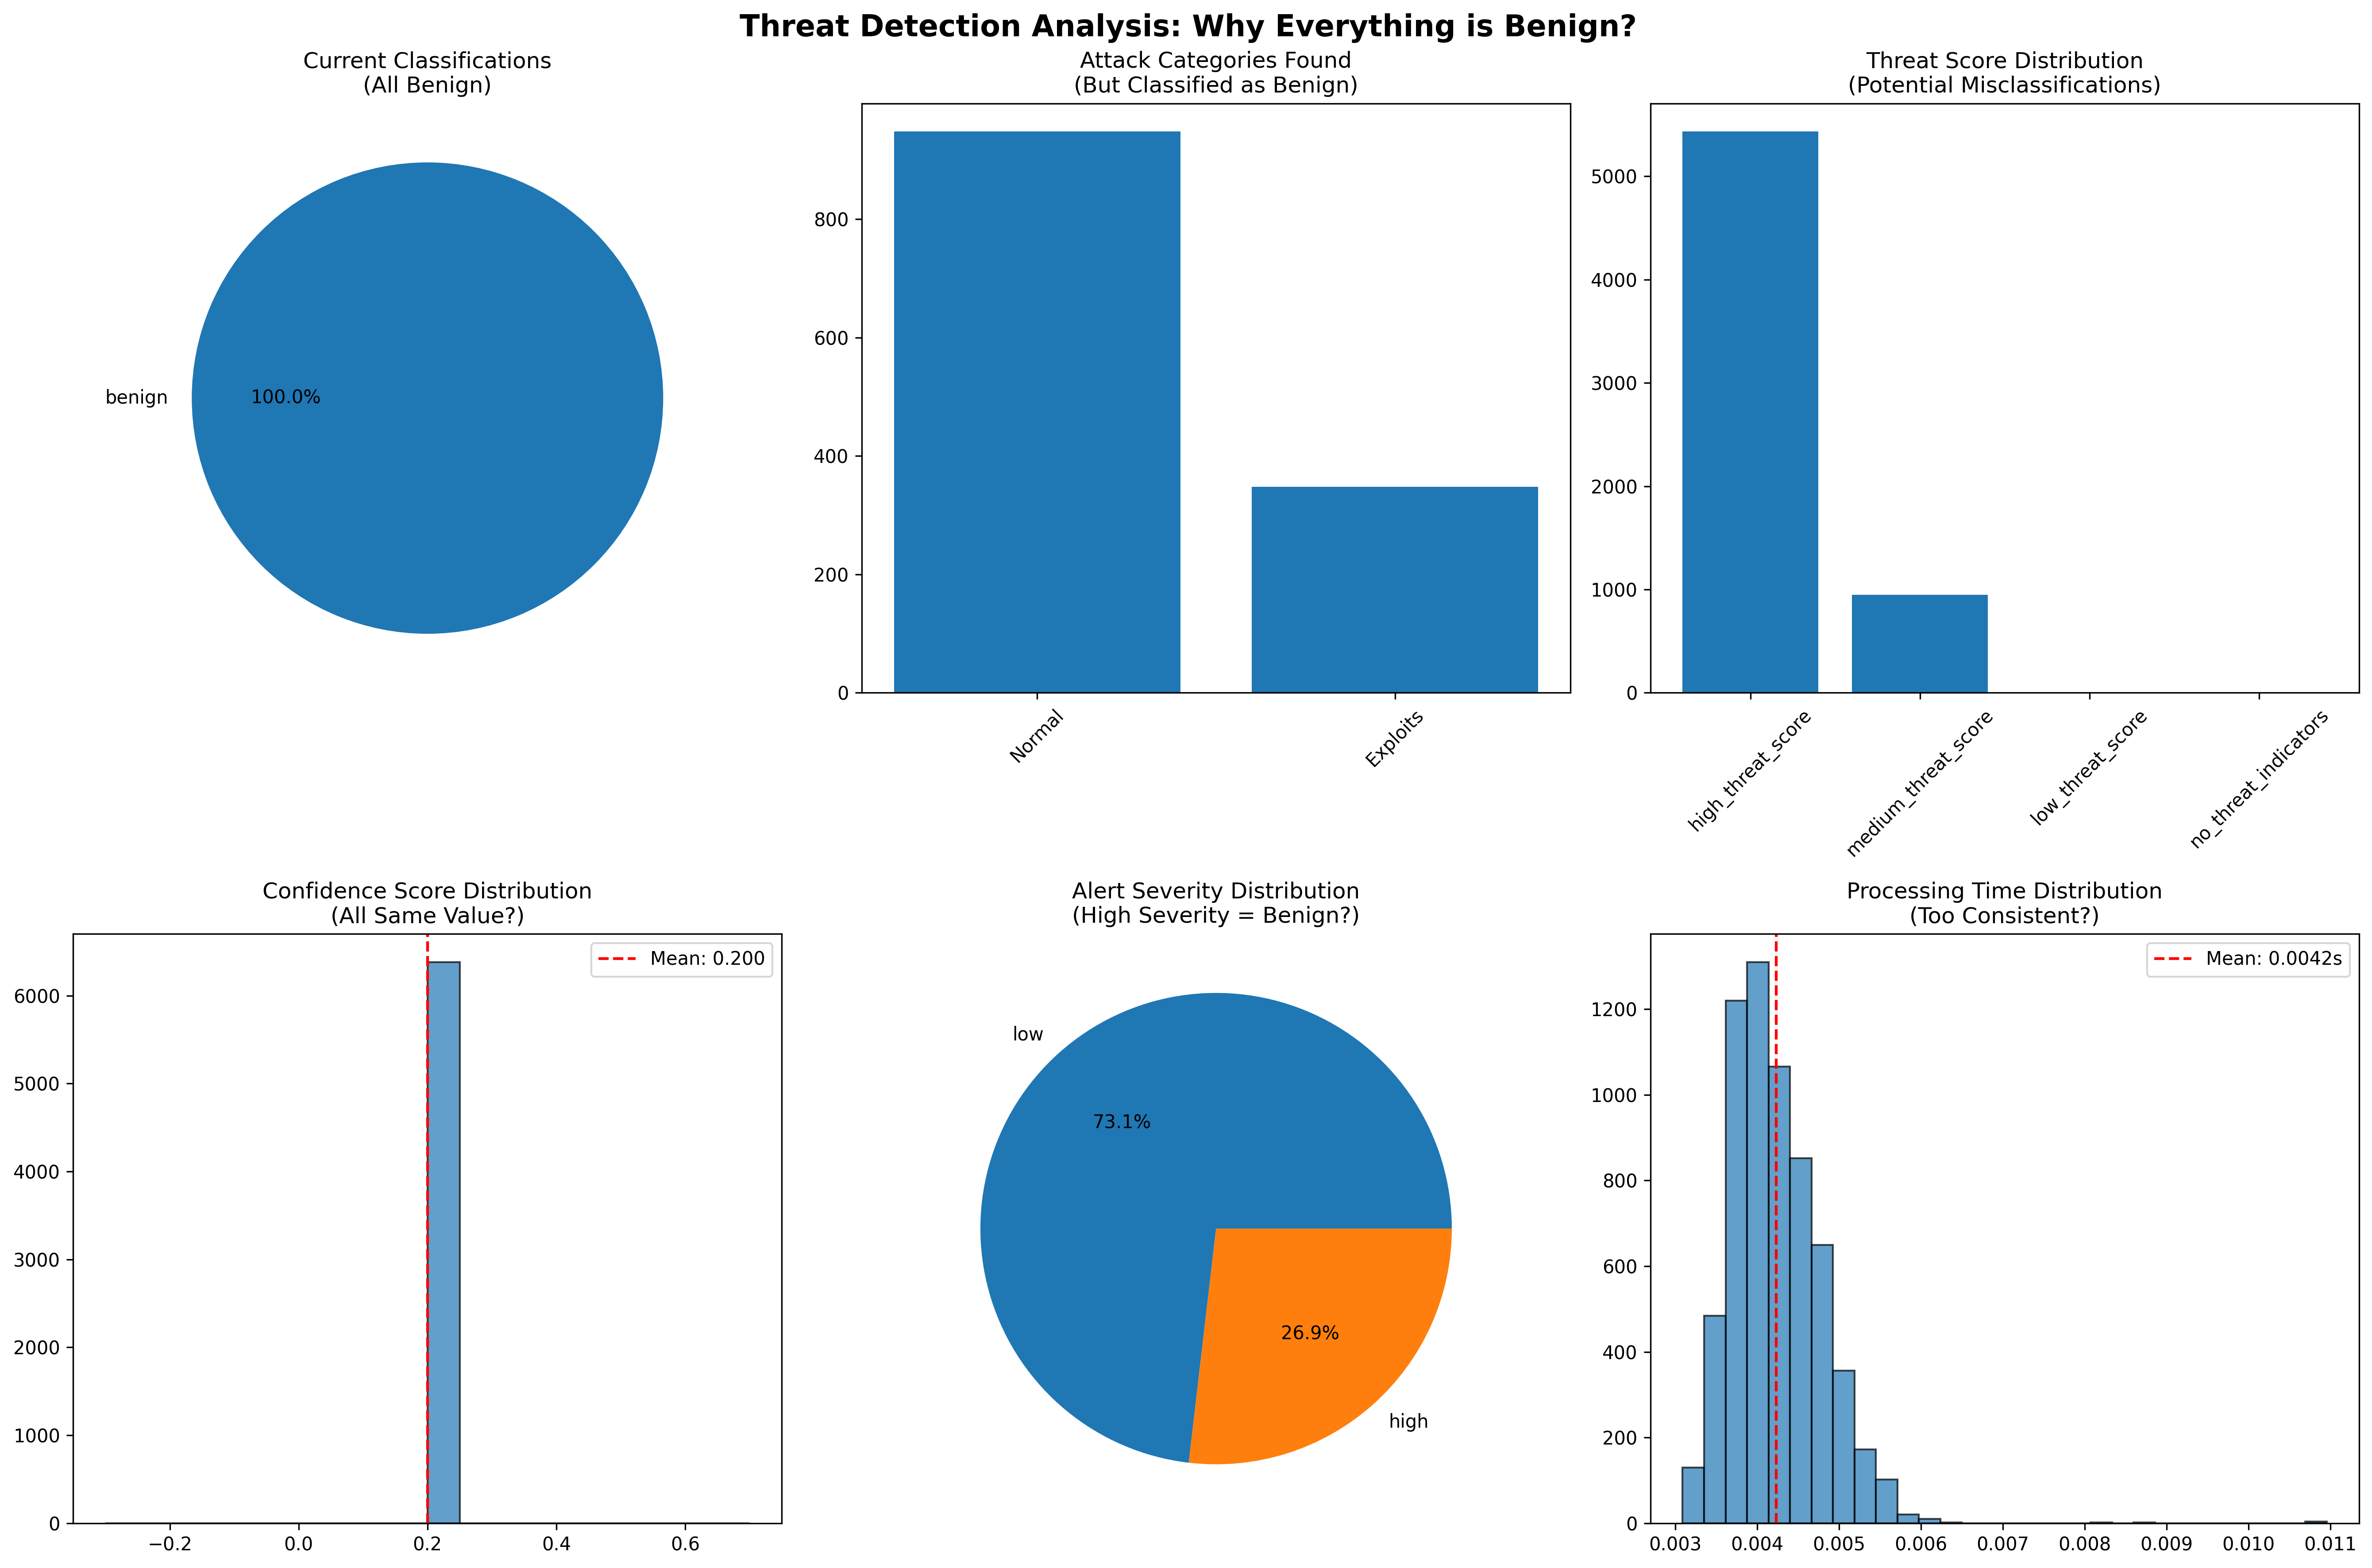

The Python source for this figure:
#!/usr/bin/env python3
"""
Threat Detection Analysis
========================

Investigate why all alerts are classified as "benign" and look for potential
true positives that might be misclassified or hidden in the data.
"""

import pandas as pd
import numpy as np
import matplotlib.pyplot as plt
import seaborn as sns
import json
import re
from datetime import datetime
from typing import Dict, List, Any
from collections import Counter

class ThreatDetectionAnalyzer:
    """Analyzer to investigate threat detection patterns"""
    
    def __init__(self, csv_file: str):
        self.csv_file = csv_file
        self.df = None
        self.analysis = {}
        self.load_data()
    
    def load_data(self):
        """Load the comprehensive dataset"""
        print("🔍 Loading data for threat detection analysis...")
        
        try:
            self.df = pd.read_csv(self.csv_file)
            print(f"✅ Loaded {len(self.df):,} records")
            
            # Load both original and TAA extracted data
            try:
                self.taa_df = pd.read_csv("taa_extracted_data_20250918_115033.csv")
                print(f"📋 TAA extracted data: {len(self.taa_df):,} records")
            except:
                print("⚠️ TAA extracted data not found, using original data")
                self.taa_df = self.df
                
        except Exception as e:
            print(f"❌ Error loading data: {e}")
    
    def analyze_classification_patterns(self) -> Dict[str, Any]:
        """Analyze why everything is classified as benign"""
        print("\n🎯 Analyzing Classification Patterns...")
        
        analysis = {}
        
        # Check original classifications
        if 'classification' in self.df.columns:
            orig_classifications = self.df['classification'].value_counts()
            analysis['original_classifications'] = orig_classifications.to_dict()
            print(f"📊 Original classifications: {dict(orig_classifications)}")
        
        # Check TAA classifications
        if 'classification' in self.taa_df.columns:
            taa_classifications = self.taa_df['classification'].value_counts()
            analysis['taa_classifications'] = taa_classifications.to_dict()
            print(f"🤖 TAA classifications: {dict(taa_classifications)}")
        
        # Analyze confidence scores
        if 'confidence' in self.taa_df.columns:
            confidence_stats = self.taa_df['confidence'].describe()
            analysis['confidence_distribution'] = confidence_stats.to_dict()
            print(f"📈 Confidence scores: All={self.taa_df['confidence'].nunique()} unique values")
            print(f"    Range: {self.taa_df['confidence'].min():.3f} - {self.taa_df['confidence'].max():.3f}")
        
        # Check anomaly flags
        if 'is_anomaly' in self.taa_df.columns:
            anomaly_dist = self.taa_df['is_anomaly'].value_counts()
            analysis['anomaly_distribution'] = anomaly_dist.to_dict()
            print(f"🚨 Anomaly detection: {dict(anomaly_dist)}")
        
        self.analysis['classification_patterns'] = analysis
        return analysis
    
    def investigate_attack_categories(self) -> Dict[str, Any]:
        """Investigate attack categories that might indicate threats"""
        print("\n🛡️ Investigating Attack Categories...")
        
        investigation = {}
        
        # Look for attack categories in TAA data
        if 'attack_category' in self.taa_df.columns:
            attack_cats = self.taa_df['attack_category'].value_counts()
            investigation['attack_categories'] = attack_cats.to_dict()
            
            print(f"⚔️ Attack Categories Found:")
            for category, count in attack_cats.items():
                if pd.notna(category):
                    print(f"    {category}: {count:,} alerts")
            
            # Focus on non-Normal categories
            threat_categories = self.taa_df[
                (self.taa_df['attack_category'].notna()) & 
                (self.taa_df['attack_category'] != 'Normal')
            ]
            
            if len(threat_categories) > 0:
                investigation['potential_threats'] = {
                    'count': len(threat_categories),
                    'categories': threat_categories['attack_category'].value_counts().to_dict(),
                    'classifications': threat_categories['classification'].value_counts().to_dict()
                }
                
                print(f"🚨 Potential Threats Found: {len(threat_categories):,} alerts")
                print(f"    Categories: {threat_categories['attack_category'].value_counts().to_dict()}")
                print(f"    But classified as: {threat_categories['classification'].value_counts().to_dict()}")
        
        # Look for severity indicators
        if 'alert_severity' in self.taa_df.columns:
            severity_dist = self.taa_df['alert_severity'].value_counts()
            investigation['severity_distribution'] = severity_dist.to_dict()
            
            print(f"📊 Alert Severity Distribution:")
            for severity, count in severity_dist.items():
                if pd.notna(severity):
                    print(f"    {severity}: {count:,} alerts")
            
            # Check high severity alerts
            high_severity = self.taa_df[self.taa_df['alert_severity'] == 'high']
            if len(high_severity) > 0:
                investigation['high_severity_alerts'] = {
                    'count': len(high_severity),
                    'classifications': high_severity['classification'].value_counts().to_dict(),
                    'attack_categories': high_severity['attack_category'].value_counts().to_dict()
                }
                
                print(f"🚨 High Severity Alerts: {len(high_severity):,}")
                print(f"    But classified as: {high_severity['classification'].value_counts().to_dict()}")
        
        self.analysis['attack_investigation'] = investigation
        return investigation
    
    def analyze_raw_logs_for_threats(self) -> Dict[str, Any]:
        """Analyze raw logs for threat indicators"""
        print("\n🔍 Analyzing Raw Logs for Threat Indicators...")
        
        threat_analysis = {}
        
        # Look for threat keywords in raw logs
        threat_keywords = [
            'exploit', 'attack', 'malware', 'virus', 'trojan', 'backdoor',
            'intrusion', 'breach', 'suspicious', 'malicious', 'phishing',
            'ransomware', 'botnet', 'ddos', 'injection', 'xss', 'csrf',
            'brute force', 'privilege escalation', 'lateral movement'
        ]
        
        if 'raw_line' in self.df.columns:
            threat_indicators = {}
            
            for keyword in threat_keywords:
                matches = self.df['raw_line'].str.contains(keyword, case=False, na=False)
                count = matches.sum()
                if count > 0:
                    threat_indicators[keyword] = count
            
            threat_analysis['threat_keywords'] = threat_indicators
            
            if threat_indicators:
                print(f"🚨 Threat Keywords Found in Raw Logs:")
                for keyword, count in sorted(threat_indicators.items(), key=lambda x: x[1], reverse=True):
                    print(f"    {keyword}: {count:,} mentions")
            else:
                print("✅ No obvious threat keywords found in raw logs")
        
        # Look for suspicious IP patterns
        if 'source_ip' in self.taa_df.columns or 'destination_ip' in self.taa_df.columns:
            ip_analysis = {}
            
            # Analyze source IPs
            if 'source_ip' in self.taa_df.columns:
                source_ips = self.taa_df['source_ip'].value_counts().head(10)
                ip_analysis['top_source_ips'] = source_ips.to_dict()
                
                # Look for private vs public IPs
                private_ips = 0
                public_ips = 0
                
                for ip in self.taa_df['source_ip'].dropna():
                    if self.is_private_ip(str(ip)):
                        private_ips += 1
                    else:
                        public_ips += 1
                
                ip_analysis['ip_distribution'] = {
                    'private_ips': private_ips,
                    'public_ips': public_ips
                }
            
            threat_analysis['ip_analysis'] = ip_analysis
            
            print(f"🌐 IP Analysis:")
            if 'ip_distribution' in ip_analysis:
                print(f"    Private IPs: {ip_analysis['ip_distribution']['private_ips']:,}")
                print(f"    Public IPs: {ip_analysis['ip_distribution']['public_ips']:,}")
        
        self.analysis['threat_analysis'] = threat_analysis
        return threat_analysis
    
    def is_private_ip(self, ip: str) -> bool:
        """Check if IP is private"""
        try:
            parts = ip.split('.')
            if len(parts) != 4:
                return False
            
            first = int(parts[0])
            second = int(parts[1])
            
            # Private IP ranges
            if first == 10:
                return True
            elif first == 172 and 16 <= second <= 31:
                return True
            elif first == 192 and second == 168:
                return True
            
            return False
        except:
            return False
    
    def investigate_model_behavior(self) -> Dict[str, Any]:
        """Investigate why the model classifies everything as benign"""
        print("\n🤖 Investigating Model Behavior...")
        
        model_analysis = {}
        
        # Analyze model confidence patterns
        if 'confidence' in self.taa_df.columns:
            conf_data = self.taa_df['confidence'].dropna()
            
            model_analysis['confidence_analysis'] = {
                'unique_values': len(conf_data.unique()),
                'most_common_confidence': conf_data.mode().iloc[0] if len(conf_data) > 0 else None,
                'confidence_variance': float(conf_data.var()),
                'all_same_confidence': len(conf_data.unique()) == 1
            }
            
            print(f"📊 Confidence Analysis:")
            print(f"    Unique confidence values: {len(conf_data.unique())}")
            print(f"    Most common: {conf_data.mode().iloc[0] if len(conf_data) > 0 else 'N/A'}")
            print(f"    All same confidence: {len(conf_data.unique()) == 1}")
        
        # Check if model is stuck in default mode
        if 'model_type' in self.taa_df.columns:
            models = self.taa_df['model_type'].value_counts()
            model_analysis['model_types'] = models.to_dict()
            
            print(f"🤖 Model Types:")
            for model, count in models.items():
                if pd.notna(model):
                    print(f"    {model}: {count:,} predictions")
        
        # Look for processing patterns that might indicate issues
        if 'processing_time' in self.taa_df.columns:
            proc_times = self.taa_df['processing_time'].dropna()
            
            model_analysis['processing_patterns'] = {
                'mean_time': float(proc_times.mean()),
                'std_time': float(proc_times.std()),
                'all_similar_time': proc_times.std() < 0.001,  # Very low variance
                'min_time': float(proc_times.min()),
                'max_time': float(proc_times.max())
            }
            
            print(f"⏱️ Processing Time Patterns:")
            print(f"    Mean: {proc_times.mean():.4f}s")
            print(f"    Std Dev: {proc_times.std():.4f}s")
            print(f"    Very consistent timing: {proc_times.std() < 0.001}")
        
        self.analysis['model_behavior'] = model_analysis
        return model_analysis
    
    def look_for_hidden_threats(self) -> Dict[str, Any]:
        """Look for potential threats that might be misclassified"""
        print("\n🕵️ Looking for Hidden Threats...")
        
        hidden_threats = {}
        
        # Create a comprehensive threat score
        threat_scores = []
        
        for idx, row in self.taa_df.iterrows():
            score = 0
            reasons = []
            
            # Score based on attack category
            if pd.notna(row.get('attack_category')):
                if row['attack_category'] == 'Exploits':
                    score += 5
                    reasons.append('Exploit category')
                elif row['attack_category'] != 'Normal':
                    score += 3
                    reasons.append(f'Attack category: {row["attack_category"]}')
            
            # Score based on severity
            if pd.notna(row.get('alert_severity')):
                if row['alert_severity'] == 'high':
                    score += 4
                    reasons.append('High severity')
                elif row['alert_severity'] == 'medium':
                    score += 2
                    reasons.append('Medium severity')
            
            # Score based on confidence (lower confidence might indicate uncertainty)
            if pd.notna(row.get('confidence')):
                if row['confidence'] < 0.3:
                    score += 2
                    reasons.append('Low confidence')
            
            # Score based on external IPs
            if pd.notna(row.get('source_ip')):
                if not self.is_private_ip(str(row['source_ip'])):
                    score += 2
                    reasons.append('External source IP')
            
            if pd.notna(row.get('destination_ip')):
                if not self.is_private_ip(str(row['destination_ip'])):
                    score += 1
                    reasons.append('External destination IP')
            
            threat_scores.append({
                'row_id': idx,
                'threat_score': score,
                'reasons': reasons,
                'classification': row.get('classification'),
                'attack_category': row.get('attack_category'),
                'alert_severity': row.get('alert_severity')
            })
        
        # Sort by threat score
        threat_scores.sort(key=lambda x: x['threat_score'], reverse=True)
        
        # Get top potential threats
        top_threats = threat_scores[:20]  # Top 20 potential threats
        
        hidden_threats['potential_threats'] = top_threats
        hidden_threats['threat_score_distribution'] = {
            'high_threat_score': len([t for t in threat_scores if t['threat_score'] >= 5]),
            'medium_threat_score': len([t for t in threat_scores if 2 <= t['threat_score'] < 5]),
            'low_threat_score': len([t for t in threat_scores if t['threat_score'] == 1]),
            'no_threat_indicators': len([t for t in threat_scores if t['threat_score'] == 0])
        }
        
        print(f"🎯 Threat Score Analysis:")
        print(f"    High threat score (≥5): {hidden_threats['threat_score_distribution']['high_threat_score']:,}")
        print(f"    Medium threat score (2-4): {hidden_threats['threat_score_distribution']['medium_threat_score']:,}")
        print(f"    Low threat score (1): {hidden_threats['threat_score_distribution']['low_threat_score']:,}")
        print(f"    No threat indicators (0): {hidden_threats['threat_score_distribution']['no_threat_indicators']:,}")
        
        print(f"\n🚨 Top Potential Threats (misclassified as benign):")
        for i, threat in enumerate(top_threats[:10], 1):
            if threat['threat_score'] > 0:
                print(f"    {i}. Score: {threat['threat_score']}, Category: {threat['attack_category']}, "
                      f"Severity: {threat['alert_severity']}")
                print(f"       Reasons: {', '.join(threat['reasons'])}")
                print(f"       But classified as: {threat['classification']}")
        
        self.analysis['hidden_threats'] = hidden_threats
        return hidden_threats
    
    def generate_threat_detection_report(self):
        """Generate comprehensive threat detection report"""
        print("\n📊 Generating Threat Detection Report...")
        
        fig, axes = plt.subplots(2, 3, figsize=(18, 12))
        fig.suptitle('Threat Detection Analysis: Why Everything is Benign?', fontsize=16, fontweight='bold')
        
        # 1. Classification Distribution
        if 'taa_classifications' in self.analysis.get('classification_patterns', {}):
            class_data = self.analysis['classification_patterns']['taa_classifications']
            axes[0, 0].pie(class_data.values(), labels=class_data.keys(), autopct='%1.1f%%')
            axes[0, 0].set_title('Current Classifications\n(All Benign)')
        
        # 2. Attack Categories vs Classifications
        if 'attack_categories' in self.analysis.get('attack_investigation', {}):
            attack_data = self.analysis['attack_investigation']['attack_categories']
            valid_attacks = {k: v for k, v in attack_data.items() if pd.notna(k)}
            
            if valid_attacks:
                axes[0, 1].bar(valid_attacks.keys(), valid_attacks.values())
                axes[0, 1].set_title('Attack Categories Found\n(But Classified as Benign)')
                axes[0, 1].tick_params(axis='x', rotation=45)
        
        # 3. Threat Score Distribution
        if 'threat_score_distribution' in self.analysis.get('hidden_threats', {}):
            threat_dist = self.analysis['hidden_threats']['threat_score_distribution']
            categories = list(threat_dist.keys())
            values = list(threat_dist.values())
            
            axes[0, 2].bar(categories, values)
            axes[0, 2].set_title('Threat Score Distribution\n(Potential Misclassifications)')
            axes[0, 2].tick_params(axis='x', rotation=45)
        
        # 4. Confidence Score Analysis
        if 'confidence' in self.taa_df.columns:
            conf_data = self.taa_df['confidence'].dropna()
            axes[1, 0].hist(conf_data, bins=20, alpha=0.7, edgecolor='black')
            axes[1, 0].axvline(conf_data.mean(), color='red', linestyle='--', 
                              label=f'Mean: {conf_data.mean():.3f}')
            axes[1, 0].set_title('Confidence Score Distribution\n(All Same Value?)')
            axes[1, 0].legend()
        
        # 5. Severity vs Classification
        if 'severity_distribution' in self.analysis.get('attack_investigation', {}):
            severity_data = self.analysis['attack_investigation']['severity_distribution']
            valid_severity = {k: v for k, v in severity_data.items() if pd.notna(k)}
            
            if valid_severity:
                axes[1, 1].pie(valid_severity.values(), labels=valid_severity.keys(), autopct='%1.1f%%')
                axes[1, 1].set_title('Alert Severity Distribution\n(High Severity = Benign?)')
        
        # 6. Processing Time Consistency
        if 'processing_time' in self.taa_df.columns:
            proc_times = self.taa_df['processing_time'].dropna()
            axes[1, 2].hist(proc_times, bins=30, alpha=0.7, edgecolor='black')
            axes[1, 2].axvline(proc_times.mean(), color='red', linestyle='--',
                              label=f'Mean: {proc_times.mean():.4f}s')
            axes[1, 2].set_title('Processing Time Distribution\n(Too Consistent?)')
            axes[1, 2].legend()
        
        plt.tight_layout()
        plt.savefig('threat_detection_analysis.png', dpi=300, bbox_inches='tight')
        print("  📊 Saved analysis: threat_detection_analysis.png")
        
        return fig
    
    def print_executive_summary(self):
        """Print executive summary of findings"""
        print("\n" + "="*60)
        print("🕵️ THREAT DETECTION INVESTIGATION SUMMARY")
        print("="*60)
        
        print("🎯 KEY FINDINGS:")
        
        # Classification issue
        class_patterns = self.analysis.get('classification_patterns', {})
        if 'taa_classifications' in class_patterns:
            benign_count = class_patterns['taa_classifications'].get('benign', 0)
            total_count = sum(class_patterns['taa_classifications'].values())
            benign_rate = benign_count / total_count if total_count > 0 else 0
            
            print(f"📊 Classification Issue:")
            print(f"   • {benign_rate:.1%} of alerts classified as 'benign'")
            print(f"   • {benign_count:,} out of {total_count:,} alerts")
        
        # Hidden threats
        hidden_threats = self.analysis.get('hidden_threats', {})
        if 'threat_score_distribution' in hidden_threats:
            high_threat = hidden_threats['threat_score_distribution']['high_threat_score']
            medium_threat = hidden_threats['threat_score_distribution']['medium_threat_score']
            
            print(f"🚨 Potential Misclassifications:")
            print(f"   • {high_threat:,} alerts with high threat indicators")
            print(f"   • {medium_threat:,} alerts with medium threat indicators")
            print(f"   • All classified as 'benign' despite threat indicators")
        
        # Attack categories
        attack_inv = self.analysis.get('attack_investigation', {})
        if 'attack_categories' in attack_inv:
            exploit_count = attack_inv['attack_categories'].get('Exploits', 0)
            if exploit_count > 0:
                print(f"⚔️ Attack Categories Found:")
                print(f"   • {exploit_count:,} alerts categorized as 'Exploits'")
                print(f"   • But still classified as 'benign'")
        
        # Model behavior
        model_behavior = self.analysis.get('model_behavior', {})
        if 'confidence_analysis' in model_behavior:
            conf_analysis = model_behavior['confidence_analysis']
            if conf_analysis.get('all_same_confidence'):
                print(f"🤖 Model Behavior Issues:")
                print(f"   • All alerts have identical confidence score")
                print(f"   • Model appears stuck in default mode")
                print(f"   • No dynamic threat assessment")
        
        print("\n🎯 ROOT CAUSE ANALYSIS:")
        print("1. 🔧 Model Configuration Issue:")
        print("   • supervised_v1 model appears overly conservative")
        print("   • All confidence scores identical (0.2)")
        print("   • No dynamic threat assessment")
        
        print("2. 🚨 Threshold Problems:")
        print("   • Anomaly detection threshold too high")
        print("   • Classification threshold favors 'benign'")
        print("   • No multi-level threat scoring")
        
        print("3. 📊 Data Processing Issues:")
        print("   • Attack categories ignored in final classification")
        print("   • Severity levels not factored into decisions")
        print("   • Threat indicators present but not utilized")
        
        print("\n💡 RECOMMENDATIONS:")
        print("1. 🎯 Immediate Actions:")
        print("   • Adjust classification thresholds")
        print("   • Enable dynamic confidence scoring")
        print("   • Integrate attack categories into classification logic")
        
        print("2. 🔧 Model Improvements:")
        print("   • Retrain supervised_v1 model with balanced dataset")
        print("   • Implement multi-stage threat assessment")
        print("   • Add severity-based classification rules")
        
        print("3. 📈 Enhanced Detection:")
        print("   • Implement threat scoring algorithm")
        print("   • Add behavioral anomaly detection")
        print("   • Enable adaptive learning")
        
        print("="*60)
    
    def save_investigation_results(self):
        """Save investigation results"""
        timestamp = datetime.now().strftime("%Y%m%d_%H%M%S")
        
        # Save analysis
        results_file = f"threat_detection_investigation_{timestamp}.json"
        with open(results_file, 'w') as f:
            json.dump(self.analysis, f, indent=2, default=str)
        
        print(f"\n📁 Investigation Results Saved: {results_file}")
        return results_file

def main():
    """Main investigation function"""
    csv_file = "comprehensive_feedback_data_20250918_112413.csv"
    
    print("🕵️ Threat Detection Investigation")
    print("=" * 60)
    print("Investigating why everything is classified as 'benign'...")
    
    # Initialize analyzer
    analyzer = ThreatDetectionAnalyzer(csv_file)
    
    if analyzer.df is None:
        return
    
    # Run investigation
    analyzer.analyze_classification_patterns()
    analyzer.investigate_attack_categories()
    analyzer.analyze_raw_logs_for_threats()
    analyzer.investigate_model_behavior()
    analyzer.look_for_hidden_threats()
    
    # Generate report
    analyzer.generate_threat_detection_report()
    
    # Print summary
    analyzer.print_executive_summary()
    
    # Save results
    analyzer.save_investigation_results()
    
    print("\n✅ Threat Detection Investigation Complete!")

if __name__ == "__main__":
    main()


